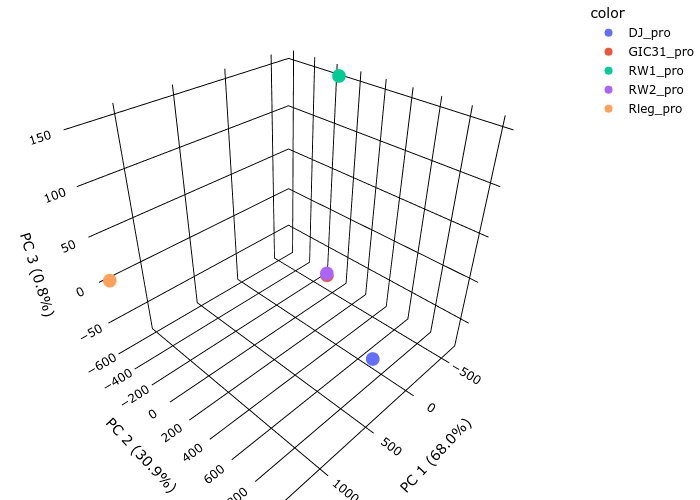

The data file committed next to this chart (first rows):
sample	PC1	PC2	PC3
DJ_pro	530.7	1012	1.11
GIC31_pro	-608.1	-138	-79.2
RW1_pro	-642.5	-138.6	152
RW2_pro	-602	-136.2	-76.18
Rleg_pro	1322	-599.2	2.296
